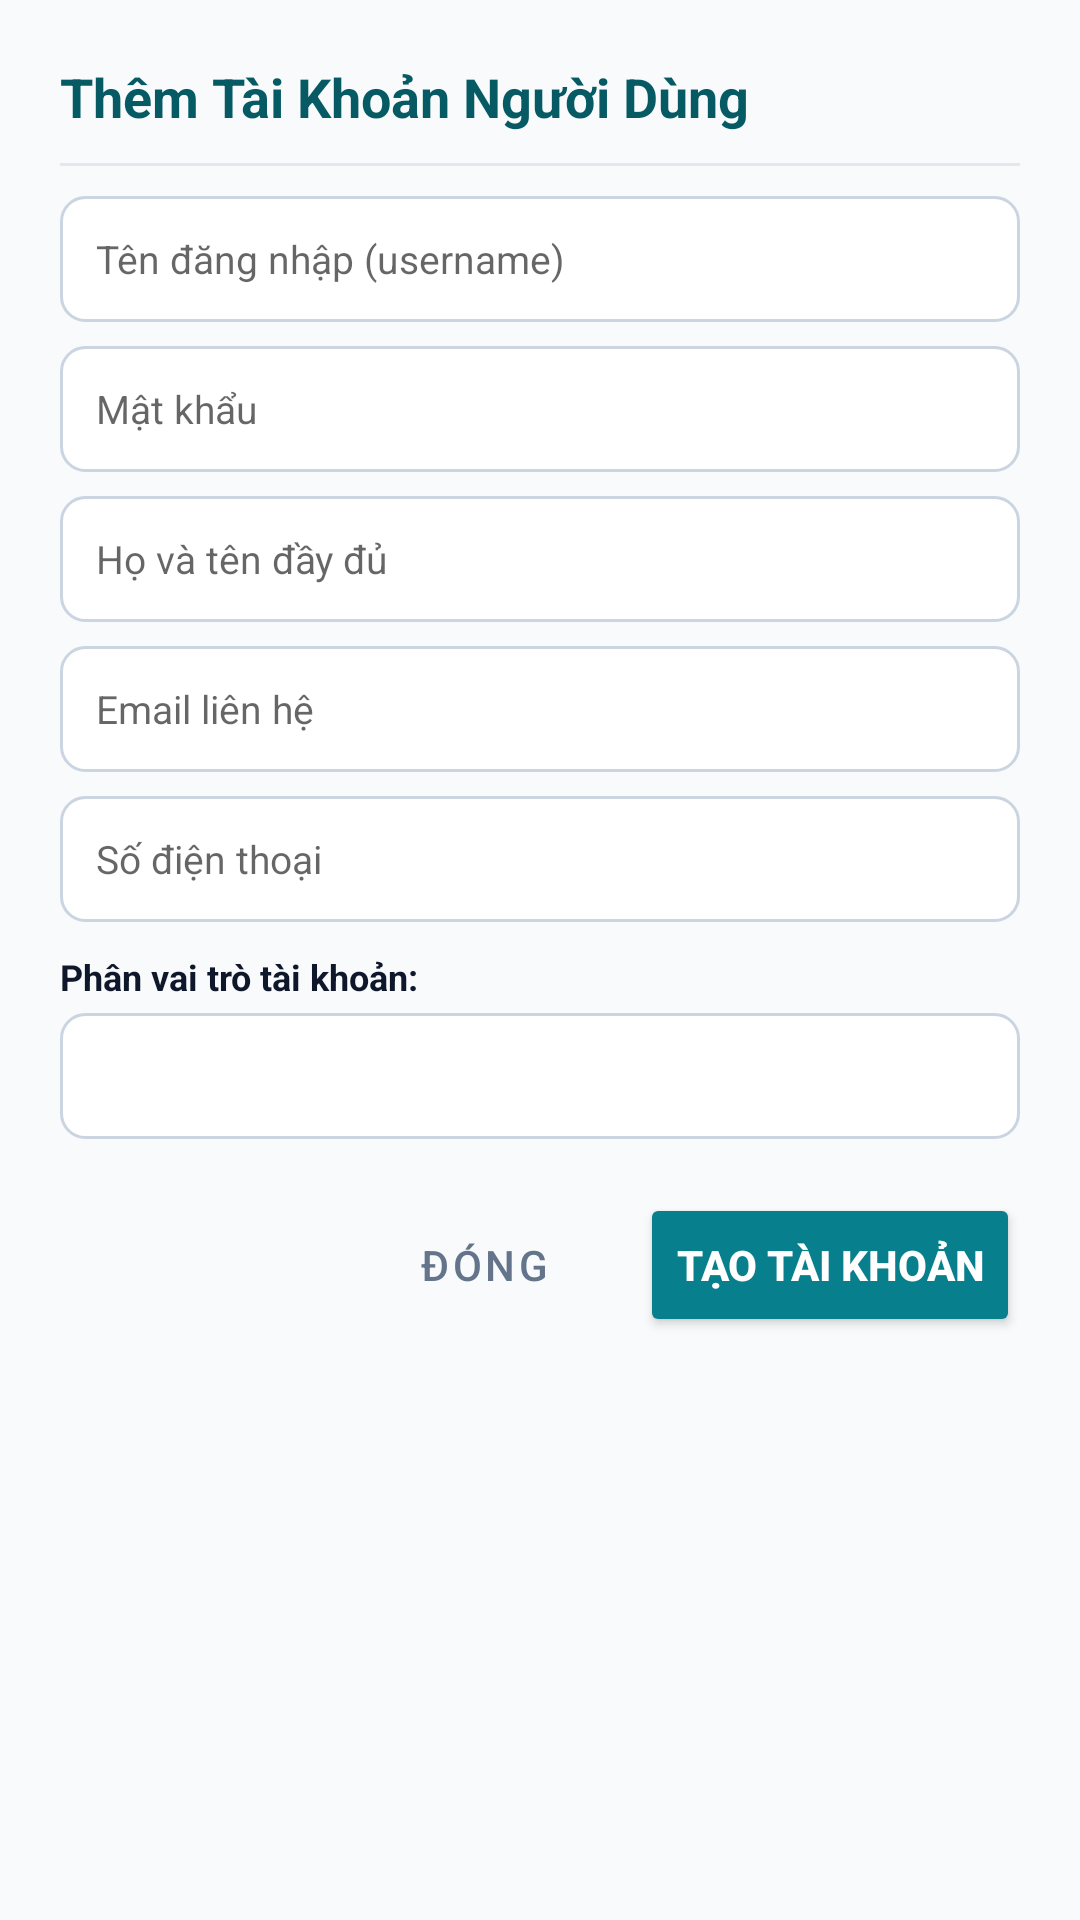

Android layout source for this screen:
<!-- AndroidManifest.xml: application theme Theme.CarePlusClinic -->
<!-- res/layout/dialog_create_account.xml -->
<?xml version="1.0" encoding="utf-8"?>
<LinearLayout xmlns:android="http://schemas.android.com/apk/res/android"
    android:layout_width="match_parent"
    android:layout_height="wrap_content"
    android:orientation="vertical"
    android:padding="20dp">

    <TextView
        android:layout_width="wrap_content"
        android:layout_height="wrap_content"
        android:text="Thêm Tài Khoản Người Dùng"
        android:textColor="@color/primary_dark"
        android:textSize="18sp"
        android:textStyle="bold" />

    <View
        android:layout_width="match_parent"
        android:layout_height="1dp"
        android:layout_marginVertical="10dp"
        android:background="@color/divider" />

    <EditText
        android:id="@+id/etNewUsername"
        android:layout_width="match_parent"
        android:layout_height="42dp"
        android:background="@drawable/bg_input_field"
        android:hint="Tên đăng nhập (username)"
        android:paddingHorizontal="12dp"
        android:textColor="@color/text_primary"
        android:textSize="13sp" />

    <EditText
        android:id="@+id/etNewPassword"
        android:layout_width="match_parent"
        android:layout_height="42dp"
        android:layout_marginTop="8dp"
        android:background="@drawable/bg_input_field"
        android:hint="Mật khẩu"
        android:inputType="textPassword"
        android:paddingHorizontal="12dp"
        android:textColor="@color/text_primary"
        android:textSize="13sp" />

    <EditText
        android:id="@+id/etNewFullName"
        android:layout_width="match_parent"
        android:layout_height="42dp"
        android:layout_marginTop="8dp"
        android:background="@drawable/bg_input_field"
        android:hint="Họ và tên đầy đủ"
        android:paddingHorizontal="12dp"
        android:textColor="@color/text_primary"
        android:textSize="13sp" />

    <EditText
        android:id="@+id/etNewEmail"
        android:layout_width="match_parent"
        android:layout_height="42dp"
        android:layout_marginTop="8dp"
        android:background="@drawable/bg_input_field"
        android:hint="Email liên hệ"
        android:inputType="textEmailAddress"
        android:paddingHorizontal="12dp"
        android:textColor="@color/text_primary"
        android:textSize="13sp" />

    <EditText
        android:id="@+id/etNewPhone"
        android:layout_width="match_parent"
        android:layout_height="42dp"
        android:layout_marginTop="8dp"
        android:background="@drawable/bg_input_field"
        android:hint="Số điện thoại"
        android:inputType="phone"
        android:paddingHorizontal="12dp"
        android:textColor="@color/text_primary"
        android:textSize="13sp" />

    <TextView
        android:layout_width="wrap_content"
        android:layout_height="wrap_content"
        android:layout_marginTop="10dp"
        android:text="Phân vai trò tài khoản:"
        android:textColor="@color/text_primary"
        android:textSize="12sp"
        android:textStyle="bold" />

    <Spinner
        android:id="@+id/spNewRole"
        android:layout_width="match_parent"
        android:layout_height="42dp"
        android:layout_marginTop="4dp"
        android:background="@drawable/bg_input_field" />

    <LinearLayout
        android:layout_width="match_parent"
        android:layout_height="wrap_content"
        android:layout_marginTop="18dp"
        android:gravity="end"
        android:orientation="horizontal">

        <Button
            android:id="@+id/btnCancelNewAccount"
            style="?attr/materialButtonOutlinedStyle"
            android:layout_width="wrap_content"
            android:layout_height="wrap_content"
            android:layout_marginEnd="8dp"
            android:text="Đóng"
            android:textColor="@color/text_secondary" />

        <Button
            android:id="@+id/btnSaveNewAccount"
            android:layout_width="wrap_content"
            android:layout_height="wrap_content"
            android:backgroundTint="@color/primary"
            android:text="Tạo tài khoản"
            android:textColor="@color/white"
            android:textStyle="bold" />
    </LinearLayout>
</LinearLayout>
<!-- resources referenced by this layout -->
<resources>
  <color name="divider">#E2E8F0</color>
  <color name="primary">#087F8C</color>
  <color name="primary_dark">#065A64</color>
  <color name="text_primary">#0F172A</color>
  <color name="text_secondary">#64748B</color>
  <color name="white">#FFFFFF</color>
  <!-- drawable bg_input_field (drawable) -->
  <?xml version="1.0" encoding="utf-8"?>
  <shape xmlns:android="http://schemas.android.com/apk/res/android"
      android:shape="rectangle">
      <solid android:color="@color/white" />
      <stroke
          android:width="1dp"
          android:color="@color/border" />
      <corners android:radius="8dp" />
      <padding
          android:bottom="10dp"
          android:left="12dp"
          android:right="12dp"
          android:top="10dp" />
  </shape>
  <style name="Theme.CarePlusClinic" parent="Theme.MaterialComponents.DayNight.NoActionBar">
          
          <item name="colorPrimary">@color/primary</item>
          <item name="colorPrimaryVariant">@color/primary_dark</item>
          <item name="colorOnPrimary">@color/white</item>
          
          <item name="colorSecondary">@color/accent_green</item>
          <item name="colorSecondaryVariant">@color/accent_green</item>
          <item name="colorOnSecondary">@color/white</item>
          
          <item name="android:statusBarColor">@color/primary_dark</item>
          <item name="android:windowBackground">@color/background</item>
      </style>
  <color name="border">#CBD5E1</color>
  <color name="accent_green">#10B981</color>
  <color name="background">#F8FAFC</color>
</resources>
